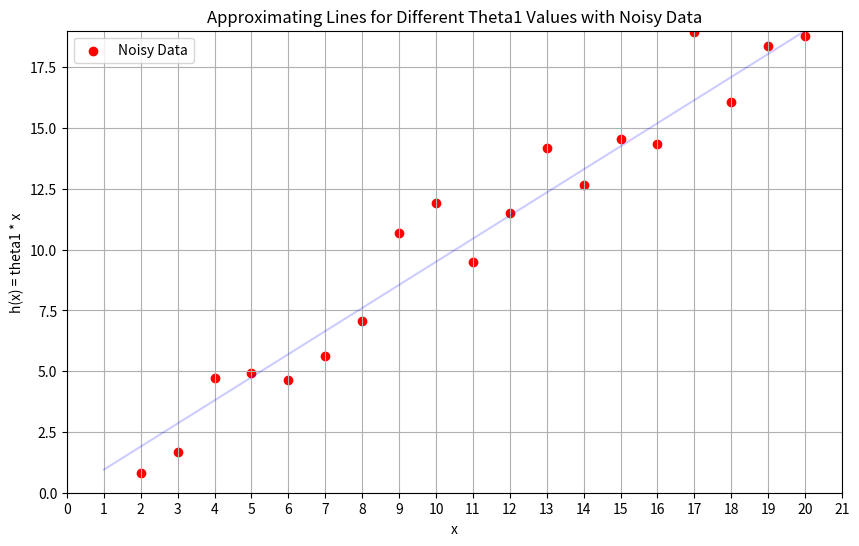

Write the Python code that produced this figure.
import numpy as np
import matplotlib.pyplot as plt

# Данные
x = np.arange(1, 21)
y = x + np.random.uniform(-2, 2, size=x.shape)  # Зашумленные данные

# Значения theta1
theta1_values = [0.95]

# Построение графиков для разных значений theta1
plt.figure(figsize=(10, 6))
for theta1 in theta1_values:
    h_x = theta1 * x  # Аппроксимирующая прямая
    plt.plot(x, h_x, color='blue', alpha=0.2)  # Построение графика с небольшим уровнем прозрачности

# Отображение зашумлённых данных
plt.scatter(x, y, color='red', label='Noisy Data')

# Настройки осей
plt.xlim(0, 21)  # Установка границ оси x от 0 до 21
plt.xticks(np.arange(0, 22, 1))  # Установка шагов на оси x (от 0 до 21 с шагом 1)
plt.ylim(0, max(y) * max(theta1_values) + 1)  # Границы по оси y для лучшей видимости графиков

# Настройки графика
plt.title("Approximating Lines for Different Theta1 Values with Noisy Data")
plt.xlabel("x")
plt.ylabel("h(x) = theta1 * x")
plt.grid(True)
plt.legend()
plt.show()
